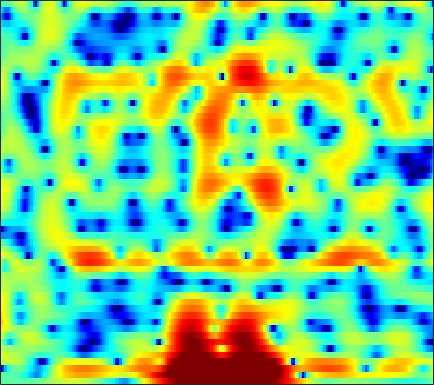

Values plotted in this chart, from the file beside it:
-1.5312, -1.4774, -1.4362, -1.4103, -1.4031, -1.4094, -1.4281, -1.458, -1.5048, -1.544, -1.5599, -1.5563, -1.5232, -1.4445, -1.3549, -1.2048, -1.0146, -0.84034, -0.56507, -0.24798, 0.090048, 0.35387, 0.71411, 1.0733
-1.483, -1.545, -1.576, -1.587, -1.605, -1.659, -1.779, -1.937, -2.25, -2.703, -3.31, -3.886, -4.838, -5.991, -6.97, -8.244, -9.037, -8.909, -7.724, -5.907, -3.999, -2.656, -1.029, 0.4078
-20.43, -12.05, -7.104, -4.327, -2.96, -1.74, -1.025, -0.7637, -0.7319, -1.018, -1.583, -2.191, -3.223, -4.479, -5.496, -6.809, -7.839, -8.169, -7.85, -6.798, -5.282, -3.987, -2.246, -0.5625
2.149, 2.137, 2.212, 2.318, 2.375, 2.394, 2.304, 2.135, 1.767, 1.219, 0.4657, -0.2385, -1.39, -2.794, -4.052, -6.05, -8.639, -11.18, -15.95, -19.24, -14.12, -10.46, -6.847, -4.173
3.194, 3.024, 2.805, 2.578, 2.403, 2.166, 1.911, 1.697, 1.373, 1.011, 0.5945, 0.2488, -0.2591, -0.803, -1.224, -1.785, -2.296, -2.635, -2.964, -3.123, -3.099, -2.99, -2.741, -2.426
2.258, 1.823, 1.292, 0.8601, 0.6283, 0.4546, 0.415, 0.4498, 0.5435, 0.6486, 0.7331, 0.7728, 0.7781, 0.7321, 0.6597, 0.51, 0.3335, 0.1847, -0.01722, -0.2314, -0.4452, -0.6156, -0.8395, -1.073
0.7447, -0.9401, -3.635, -6.485, -7.603, -6.379, -3.994, -2.405, -0.7325, 0.4954, 1.374, 1.848, 2.268, 2.495, 2.557, 2.519, 2.369, 2.169, 1.82, 1.399, 0.9466, 0.5822, 0.0914, -0.3784
3.009, 1.682, -0.1624, -1.704, -2.275, -2.017, -1.084, -0.274, 0.7245, 1.54, 2.151, 2.481, 2.753, 2.847, 2.8, 2.548, 2.1, 1.622, 0.7918, -0.2892, -1.583, -2.672, -4.125, -5.28
5.505, 4.795, 3.84, 2.933, 2.314, 1.607, 1.04, 0.7329, 0.473, 0.3915, 0.4544, 0.5634, 0.7307, 0.8399, 0.8451, 0.681, 0.2775, -0.2182, -1.189, -2.618, -4.618, -6.64, -10.36, -15.12
6.487, 5.7, 4.496, 3.099, 1.887, 0.05079, -2.061, -3.809, -5.992, -6.927, -5.948, -4.626, -2.91, -1.554, -0.7952, -0.123, 0.2058, 0.2595, 0.1015, -0.3054, -0.895, -1.391, -2.057, -2.572
5.687, 4.903, 3.66, 2.172, 0.8706, -1.139, -3.53, -5.572, -8.217, -9.263, -7.831, -6.151, -4.099, -2.473, -1.515, -0.5165, 0.1805, 0.5163, 0.7577, 0.8037, 0.7041, 0.5599, 0.2867, -0.02456
4.731, 4.093, 3.073, 1.88, 0.8941, -0.4835, -1.796, -2.624, -3.398, -3.694, -3.497, -3.066, -2.282, -1.384, -0.7538, -0.01446, 0.553, 0.8516, 1.065, 1.097, 0.9319, 0.6948, 0.2446, -0.3218
5.02, 4.492, 3.505, 2.176, 0.9254, -1.129, -3.7, -5.947, -8.636, -8.646, -6.215, -4.289, -2.152, -0.5192, 0.4475, 1.409, 2.042, 2.33, 2.47, 2.332, 1.908, 1.395, 0.4445, -0.8673
4.265, 3.96, 3.268, 2.242, 1.241, -0.4293, -2.491, -4.167, -5.909, -5.911, -4.282, -2.811, -1.065, 0.2895, 1.075, 1.837, 2.3, 2.468, 2.458, 2.167, 1.618, 1.02, -0.05208, -1.485
2.611, 2.517, 2.241, 1.826, 1.45, 0.9043, 0.3747, 0.03868, -0.2634, -0.336, -0.196, 0.01847, 0.3616, 0.7044, 0.9125, 1.091, 1.154, 1.094, 0.8875, 0.5202, 0.006737, -0.4775, -1.233, -2.076
2.05, 1.943, 1.781, 1.604, 1.478, 1.327, 1.21, 1.143, 1.083, 1.065, 1.073, 1.08, 1.082, 1.062, 1.018, 0.8966, 0.6848, 0.4588, 0.06788, -0.4159, -1.005, -1.499, -2.204, -2.931
1.684, 1.311, 1.008, 0.9515, 1.034, 1.237, 1.465, 1.628, 1.804, 1.911, 1.955, 1.948, 1.897, 1.775, 1.64, 1.397, 1.044, 0.7187, 0.1702, -0.5086, -1.323, -2.005, -3.012, -4.123
-1.043, -3.01, -3.736, -2.167, -0.7288, 0.8101, 1.856, 2.37, 2.783, 2.946, 2.951, 2.897, 2.792, 2.643, 2.514, 2.306, 2.002, 1.689, 1.083, 0.2359, -0.8621, -1.849, -3.36, -4.982
0.9896, -1.479, -2.402, -0.6114, 0.7944, 2.125, 2.825, 2.993, 2.816, 2.289, 1.538, 0.9223, 0.2938, 0.1773, 0.4226, 0.9506, 1.415, 1.545, 1.346, 0.6017, -0.8311, -2.472, -5.627, -10.15
5.19, 4.273, 3.278, 2.553, 2.103, 1.498, 0.774, 0.05931, -1.227, -3.016, -5.782, -8.999, -17.47, -17.83, -10.45, -5.643, -2.925, -1.706, -0.7879, -0.5843, -1.033, -1.735, -3.047, -4.398
3.012, 2.149, 1.014, -0.1158, -0.9664, -2.151, -3.4, -4.367, -5.657, -6.932, -8.058, -8.691, -9.088, -8.436, -7.363, -5.571, -3.845, -2.695, -1.475, -0.6117, -0.03478, 0.2518, 0.5222, 0.7994
-1.185, -2.049, -3.147, -4.292, -5.234, -6.724, -8.586, -10.21, -12.46, -13.89, -13.11, -11.6, -9.491, -7.477, -6.06, -4.358, -2.833, -1.805, -0.6113, 0.3896, 1.226, 1.741, 2.314, 2.796
-8.663, -9.01, -8.72, -8.477, -8.624, -9.347, -10.83, -12.54, -15.68, -18.4, -15.89, -12.83, -9.392, -6.742, -5.122, -3.281, -1.726, -0.7122, 0.446, 1.422, 2.232, 2.735, 3.285, 3.69
-17.56, -14.83, -11.22, -9.218, -8.424, -7.965, -7.918, -8.008, -8.102, -7.941, -7.333, -6.615, -5.448, -4.137, -3.145, -1.868, -0.6847, 0.1322, 1.112, 1.96, 2.651, 3.075, 3.505, 3.778
-4.335, -4.739, -4.928, -4.955, -4.948, -4.989, -5.081, -5.153, -5.213, -5.122, -4.864, -4.528, -3.884, -3.086, -2.391, -1.414, -0.4273, 0.2715, 1.141, 1.904, 2.529, 2.903, 3.252, 3.431
0.2959, -0.2183, -0.8631, -1.511, -2.007, -2.713, -3.479, -4.077, -4.852, -5.501, -5.875, -5.865, -5.378, -4.465, -3.608, -2.367, -1.127, -0.263, 0.7754, 1.638, 2.329, 2.717, 3.061, 3.2
2.889, 2.403, 1.632, 0.7221, -0.09117, -1.367, -2.919, -4.306, -6.548, -9.425, -12.75, -14.34, -12.62, -9.119, -6.824, -4.315, -2.322, -1.057, 0.3247, 1.415, 2.238, 2.681, 3.062, 3.193
3.875, 3.531, 2.861, 1.932, 1.053, -0.3974, -2.19, -3.792, -6.312, -9.249, -12.33, -13.7, -12.63, -9.815, -7.69, -5.183, -3.088, -1.773, -0.3414, 0.8, 1.647, 2.126, 2.549, 2.739
3.886, 3.794, 3.386, 2.649, 1.886, 0.5701, -1.084, -2.563, -4.769, -7.168, -9.371, -10.48, -10.65, -9.163, -7.609, -5.513, -3.632, -2.478, -1.261, -0.3674, 0.261, 0.6443, 1.04, 1.371
3.992, 4.085, 3.907, 3.398, 2.807, 1.726, 0.2769, -1.084, -3.396, -6.497, -11.16, -16.84, -18.4, -11.09, -7.862, -5.068, -3.357, -2.565, -1.994, -1.96, -2.289, -2.64, -2.851, -2.336
3.411, 3.44, 3.275, 2.924, 2.554, 1.933, 1.151, 0.468, -0.5955, -1.751, -2.809, -3.319, -3.548, -3.151, -2.682, -2.072, -1.706, -1.714, -2.218, -3.453, -5.84, -9.068, -19.62, -15.14
1.306, 0.9326, 0.4092, -0.005799, -0.1937, -0.2693, -0.2073, -0.1467, -0.07918, -0.07664, -0.08558, -0.09247, -0.06136, -0.0202, -0.003555, -0.05824, -0.2286, -0.4656, -1.01, -1.783, -2.737, -3.414, -3.926, -3.515
-1.586, -3.106, -5.483, -7.339, -7.269, -5.534, -3.512, -2.268, -0.9777, -0.08002, 0.5225, 0.7942, 1.034, 1.106, 1.087, 0.9756, 0.7662, 0.5653, 0.2595, -0.03924, -0.26, -0.3372, -0.2736, -0.00853
-1.847, -3.839, -7.397, -11.21, -10.78, -7.017, -3.913, -2.236, -0.6488, 0.4203, 1.091, 1.392, 1.561, 1.521, 1.382, 1.087, 0.6743, 0.3268, -0.08529, -0.4157, -0.5575, -0.5264, -0.2675, 0.1704
1.017, 0.3616, -0.4053, -0.8585, -0.8891, -0.5445, 0.05949, 0.5486, 1.107, 1.492, 1.67, 1.693, 1.507, 1.12, 0.6774, -0.1173, -1.114, -1.988, -3.274, -4.447, -5.086, -4.924, -3.943, -2.532
2.208, 2.094, 1.974, 1.912, 1.908, 1.954, 2.011, 2.033, 2.013, 1.883, 1.619, 1.302, 0.7507, -0.002883, -0.7188, -1.929, -3.471, -4.987, -7.859, -12.6, -25.48, -20.34, -10.61, -6.115
1.438, 1.711, 2.029, 2.267, 2.378, 2.428, 2.359, 2.223, 1.925, 1.493, 0.9167, 0.3685, -0.4573, -1.405, -2.161, -3.217, -4.365, -5.244, -6.379, -7.375, -7.715, -7.217, -5.725, -3.84
-0.6245, 0.2611, 1.19, 1.819, 2.11, 2.256, 2.156, 1.929, 1.407, 0.6641, -0.2889, -1.109, -2.363, -3.704, -4.683, -5.769, -6.469, -6.577, -6.215, -5.437, -4.397, -3.464, -2.167, -0.8784
-2.579, -1.094, 0.2788, 1.136, 1.489, 1.626, 1.4, 1.007, 0.2017, -0.9286, -2.347, -3.597, -5.61, -8.084, -10.38, -14.18, -16.95, -15.19, -11.03, -7.43, -4.619, -2.882, -0.9217, 0.6945
-2.558, -1.475, -0.4274, 0.1844, 0.3487, 0.2217, -0.3002, -0.955, -2.122, -3.666, -5.557, -7.107, -9.416, -11.78, -13.61, -15.87, -16.66, -15.19, -11.63, -8.061, -4.946, -3.007, -0.7534, 1.101
-2.225, -1.468, -0.8275, -0.5897, -0.6957, -1.217, -2.133, -3.099, -4.71, -6.72, -9.325, -11.53, -15.07, -18.61, -20.18, -18.99, -15.66, -13.18, -10.18, -7.214, -4.538, -2.772, -0.6338, 1.18
-1.093, -0.7099, -0.5514, -0.8101, -1.246, -2.174, -3.503, -4.76, -6.848, -9.286, -12.01, -14.48, -17.9, -21.17, -22.42, -19.99, -15.82, -12.95, -9.7, -6.875, -4.356, -2.686, -0.6625, 1.089
0.9027, 0.7416, 0.2861, -0.4741, -1.249, -2.56, -4.263, -5.798, -8.264, -11.26, -14.73, -17.63, -20.5, -20.14, -18.48, -15.97, -13.16, -11.21, -8.711, -6.433, -4.344, -2.854, -1.037, 0.624
2.612, 2.07, 1.191, 0.1316, -0.823, -2.322, -4.072, -5.559, -7.888, -10.75, -14.15, -17.58, -21.32, -19.28, -16.66, -13.58, -11.3, -9.866, -8.183, -6.638, -5.119, -3.87, -2.233, -0.5725
3.625, 2.914, 1.815, 0.5302, -0.5446, -2.087, -3.665, -4.84, -6.285, -7.613, -8.654, -9.239, -9.701, -9.689, -9.42, -8.979, -8.606, -8.526, -8.546, -8.728, -8.451, -7.609, -5.538, -3.039
3.944, 3.244, 2.019, 0.4028, -1.062, -3.32, -5.679, -7.101, -7.711, -7.143, -6.387, -5.763, -5.191, -4.91, -4.818, -5, -5.618, -6.475, -8.48, -12.31, -22.56, -21.6, -10.4, -5.226
3.344, 2.933, 1.961, 0.4089, -1.252, -4.465, -9.749, -16.98, -14.81, -8.167, -4.847, -3.381, -2.099, -1.39, -1.19, -1.262, -1.727, -2.306, -3.339, -4.456, -5.202, -5.221, -4.368, -2.955
1.727, 1.884, 1.733, 1.184, 0.5411, -0.4999, -1.537, -2.057, -2.088, -1.485, -0.5999, 0.02753, 0.7053, 1.137, 1.272, 1.227, 0.9306, 0.5571, -0.1245, -0.9358, -1.857, -2.64, -3.7, -4.686
-0.3756, 0.2525, 0.803, 1.07, 1.138, 1.118, 1.047, 1.041, 1.09, 1.267, 1.502, 1.696, 1.932, 2.065, 2.102, 2.002, 1.724, 1.386, 0.7173, -0.2297, -1.561, -2.888, -5.466, -9.703
-2.136, -1.26, -0.3863, 0.2189, 0.5301, 0.7928, 0.9507, 1.035, 1.11, 1.201, 1.308, 1.417, 1.55, 1.669, 1.743, 1.757, 1.663, 1.492, 1.119, 0.5207, -0.3057, -1.063, -2.248, -3.413
-2.702, -1.893, -1.087, -0.5431, -0.2895, -0.1186, -0.09453, -0.1647, -0.2787, -0.4008, -0.4233, -0.3567, -0.1299, 0.242, 0.5476, 0.9674, 1.315, 1.496, 1.613, 1.573, 1.382, 1.141, 0.7734, 0.3605
-2.265, -1.79, -1.342, -1.116, -1.1, -1.28, -1.713, -2.199, -3.019, -3.935, -4.631, -4.764, -4.155, -2.932, -1.883, -0.5495, 0.5737, 1.257, 1.944, 2.413, 2.675, 2.752, 2.719, 2.544
-2.324, -2.127, -2.001, -2.057, -2.234, -2.708, -3.536, -4.452, -6.327, -9.352, -15.16, -23.07, -14.03, -7.829, -4.954, -2.249, -0.3233, 0.7713, 1.888, 2.681, 3.21, 3.467, 3.613, 3.581
-3.665, -3.669, -3.725, -3.823, -3.936, -4.188, -4.608, -5.092, -6.004, -7.152, -8.223, -8.421, -7.356, -5.374, -3.812, -1.925, -0.3594, 0.6133, 1.664, 2.462, 3.034, 3.324, 3.545, 3.58
-5.97, -6.423, -6.843, -6.851, -6.582, -5.988, -5.363, -4.979, -4.57, -4.281, -3.938, -3.611, -3.022, -2.274, -1.614, -0.7178, 0.1807, 0.8218, 1.589, 2.24, 2.749, 3.014, 3.232, 3.265
-8.552, -10.88, -14.7, -14.91, -11.89, -8.275, -5.773, -4.407, -3.105, -2.221, -1.622, -1.308, -1.014, -0.754, -0.5518, -0.1971, 0.2926, 0.7458, 1.438, 2.121, 2.697, 3.023, 3.252, 3.249
-5.814, -7.521, -9.697, -9.549, -7.722, -4.953, -2.73, -1.448, -0.2524, 0.4912, 0.7488, 0.6798, 0.2476, -0.5257, -1.263, -2.031, -1.992, -1.26, 0.2173, 1.685, 2.812, 3.395, 3.766, 3.71
-2.255, -2.407, -2.315, -1.821, -1.199, -0.1933, 0.8332, 1.477, 2.121, 2.393, 2.248, 1.796, 0.6214, -1.531, -4.19, -11.21, -19.89, -8.255, -2.499, 0.5654, 2.362, 3.134, 3.599, 3.452
